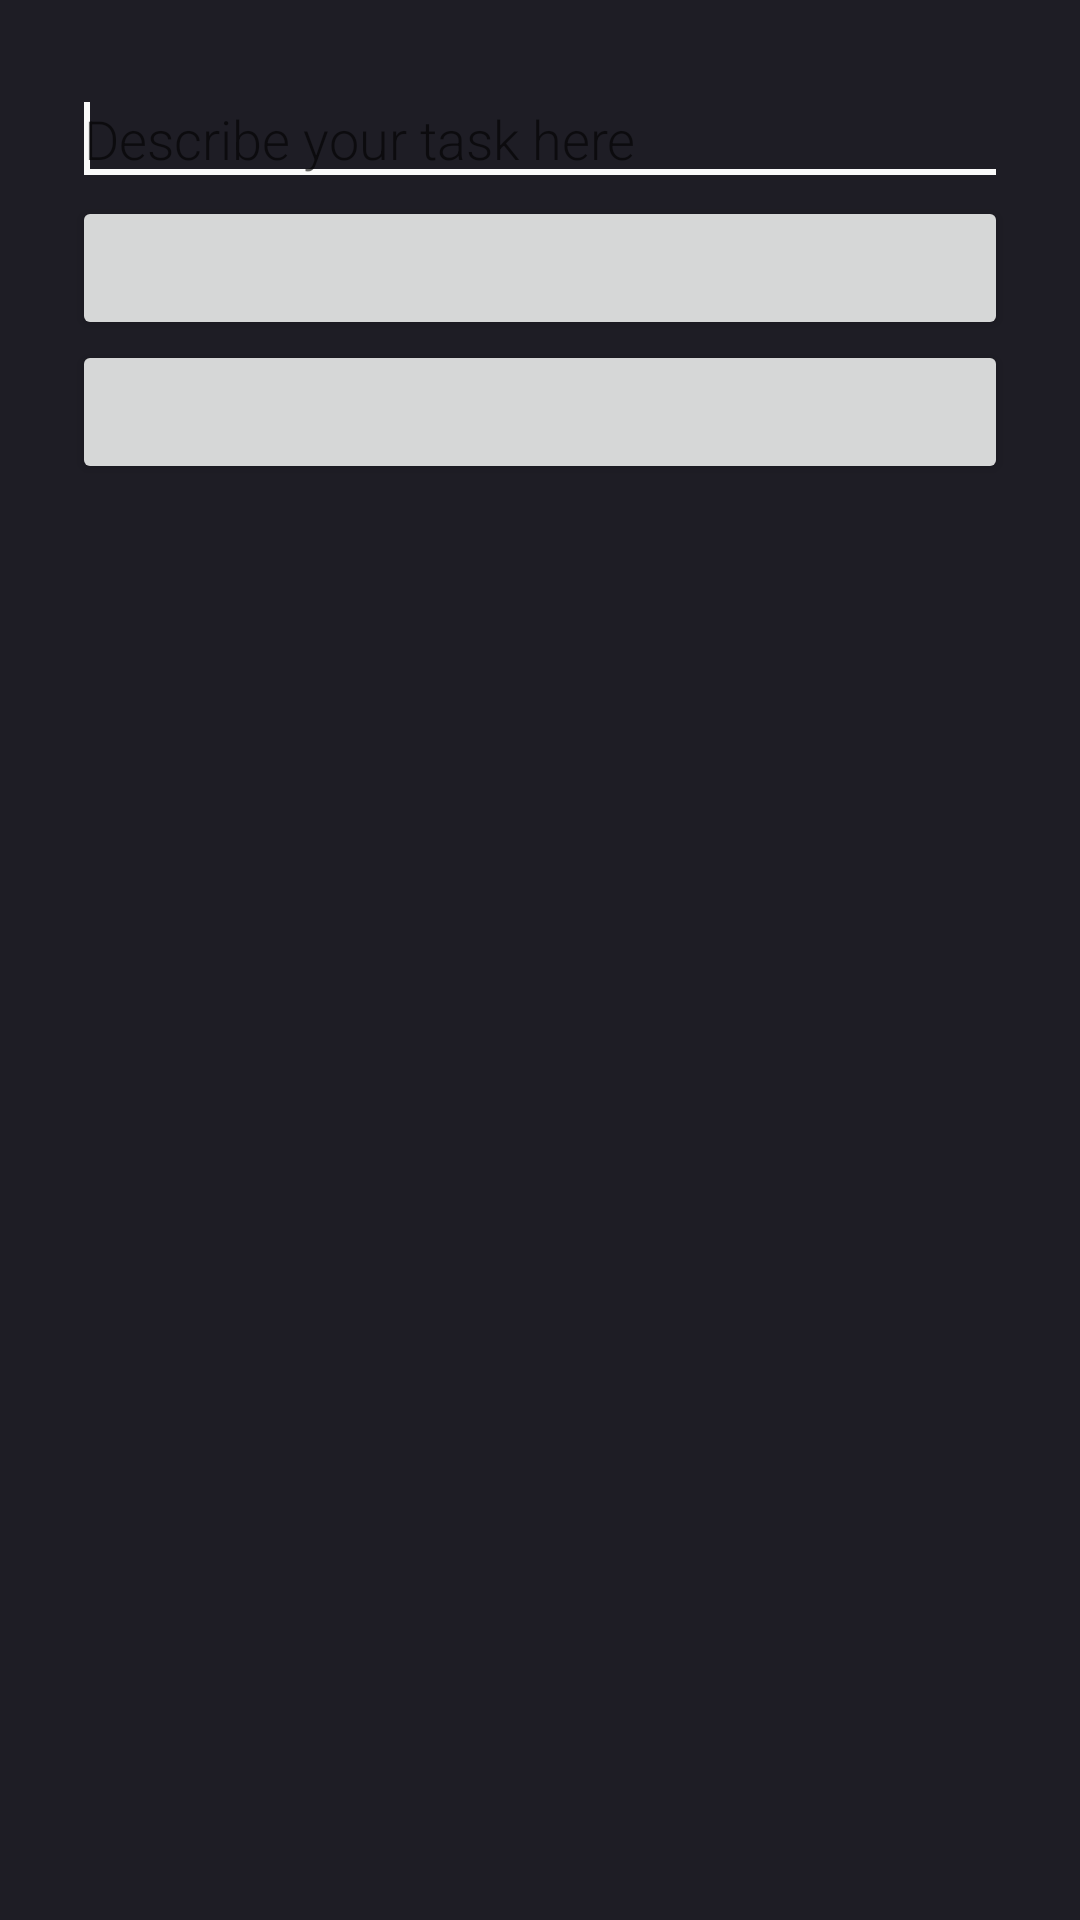

Produce the Android XML layout that renders to this screen, including the resource entries it uses.
<!-- AndroidManifest.xml: application theme AppTheme -->
<!-- res/layout/main_dialog_edit.xml -->
<?xml version="1.0" encoding="utf-8"?>
<RelativeLayout xmlns:android="http://schemas.android.com/apk/res/android"
                android:layout_width="match_parent"
                android:layout_height="match_parent"
                android:orientation="vertical"
                android:padding="?dialogPreferredPadding">

    <EditText
        android:id="@+id/main_dialog_edit_description"
        android:layout_width="match_parent"
        android:layout_height="wrap_content"
        android:hint="@string/main_dialog_edit_description"
        android:inputType="textMultiLine"
        android:minLines="1"
        android:maxLines="3">
        <requestFocus />
    </EditText>

    <Button
        android:id="@+id/main_dialog_edit_date"
        android:layout_width="match_parent"
        android:layout_height="wrap_content"
        android:layout_below="@id/main_dialog_edit_description"/>

    <Spinner
        android:id="@+id/main_dialog_edit_color"
        style="?android:attr/buttonStyle"
        android:layout_width="match_parent"
        android:layout_height="wrap_content"
        android:layout_below="@id/main_dialog_edit_date"
        android:spinnerMode="dropdown"/>

</RelativeLayout>
<!-- resources referenced by this layout -->
<resources>
  <string name="main_dialog_edit_description">Describe your task here</string>
  <style name="AppTheme" parent="Theme.AppCompat.DayNight.DarkActionBar">
          <item name="colorPrimary">@color/dark_primary</item>
          <item name="colorPrimaryDark">@color/dark_primary_dark</item>
          <item name="colorAccent">@color/dark_accent</item>
  
          <item name="android:textColor">@color/dark_text</item>
          <item name="android:windowBackground">@color/dark_primary_dark</item>
  
          <item name="android:fontFamily">sans-serif-light</item>
          <item name="fontFamily">sans-serif-light</item>
  
          <item name="android:preferenceCategoryStyle">@style/AppPreferenceCategoryStyle</item>
      </style>
  <color name="dark_primary">#25252f</color>
  <color name="dark_primary_dark">#1e1d25</color>
  <color name="dark_accent">#fafafa</color>
  <color name="dark_text">#fafafa</color>
  <style name="AppPreferenceCategoryStyle" parent="Preference.Category">
          <item name="android:textStyle">bold</item>
          <item name="android:textAllCaps">true</item>
      </style>
</resources>
